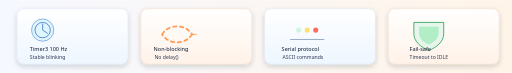
t = 0.00 s
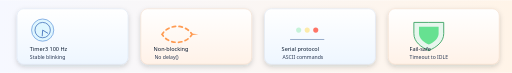
t = 1.35 s
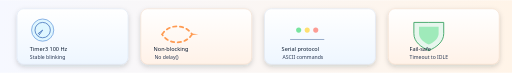
t = 2.40 s
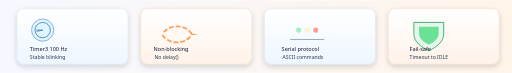
t = 3.00 s
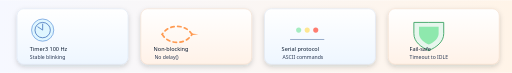
t = 4.00 s
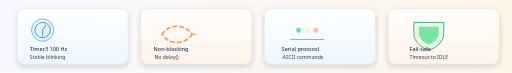
t = 6.00 s

The animated SVG that drew these frames (rendered in a browser with its animation timeline set to each time). Animation: 8 SMIL elements (animate=6,animateTransform=2); one cycle of 8.00 s, repeats indefinitely.

<?xml version="1.0" encoding="UTF-8"?>
<svg width="1200" height="170" viewBox="0 0 1200 170" xmlns="http://www.w3.org/2000/svg">
  <defs>
    <linearGradient id="bg" x1="0" y1="0" x2="1" y2="0">
      <stop offset="0" stop-color="#f6f8ff"/>
      <stop offset="1" stop-color="#fff4e8"/>
    </linearGradient>
    <linearGradient id="cardA" x1="0" y1="0" x2="0" y2="1">
      <stop offset="0" stop-color="#ffffff"/>
      <stop offset="1" stop-color="#eef6ff"/>
    </linearGradient>
    <linearGradient id="cardB" x1="0" y1="0" x2="0" y2="1">
      <stop offset="0" stop-color="#ffffff"/>
      <stop offset="1" stop-color="#fff2e8"/>
    </linearGradient>
    <filter id="softShadow" x="-20%" y="-20%" width="140%" height="140%">
      <feDropShadow dx="0" dy="5" stdDeviation="6" flood-color="#0b1b30" flood-opacity="0.18"/>
    </filter>
    <style>
      .label { font: 12px "Montserrat", "Segoe UI", Arial, sans-serif; fill: #2b3a55; }
      .title { font: 13px "Montserrat", "Segoe UI", Arial, sans-serif; fill: #0b1b30; }
    </style>
  </defs>

  <rect x="0" y="0" width="1200" height="170" fill="url(#bg)"/>

  <g filter="url(#softShadow)">
    <rect x="40" y="20" width="260" height="130" rx="16" fill="url(#cardA)" stroke="#d6e3f4"/>
    <rect x="330" y="20" width="260" height="130" rx="16" fill="url(#cardB)" stroke="#f1d4bf"/>
    <rect x="620" y="20" width="260" height="130" rx="16" fill="url(#cardA)" stroke="#d6e3f4"/>
    <rect x="910" y="20" width="260" height="130" rx="16" fill="url(#cardB)" stroke="#f1d4bf"/>
  </g>

  <g>
    <circle cx="100" cy="70" r="26" fill="#dff6ff" stroke="#7aa7e1" stroke-width="2"/>
    <circle cx="100" cy="70" r="18" fill="none" stroke="#4e7bc0" stroke-width="2"/>
    <line x1="100" y1="70" x2="100" y2="55" stroke="#4e7bc0" stroke-width="2">
      <animateTransform attributeName="transform" type="rotate" from="0 100 70" to="360 100 70" dur="4s" repeatCount="indefinite"/>
    </line>
    <line x1="100" y1="70" x2="112" y2="78" stroke="#4e7bc0" stroke-width="2">
      <animateTransform attributeName="transform" type="rotate" from="0 100 70" to="360 100 70" dur="8s" repeatCount="indefinite"/>
    </line>
    <text x="70" y="120" class="title">Timer3 100 Hz</text>
    <text x="70" y="138" class="label">Stable blinking</text>
  </g>

  <g>
    <path d="M 380 80 C 395 55, 435 55, 450 80" fill="none" stroke="#ff9b52" stroke-width="4" stroke-linecap="round" stroke-dasharray="8 8">
      <animate attributeName="stroke-dashoffset" values="0;32" dur="2.4s" repeatCount="indefinite"/>
    </path>
    <path d="M 450 80 C 435 105, 395 105, 380 80" fill="none" stroke="#ff9b52" stroke-width="4" stroke-linecap="round" stroke-dasharray="8 8">
      <animate attributeName="stroke-dashoffset" values="0;32" dur="2.4s" repeatCount="indefinite"/>
    </path>
    <polygon points="448,78 465,80 448,82" fill="#ff9b52"/>
    <text x="360" y="120" class="title">Non-blocking</text>
    <text x="362" y="138" class="label">No delay()</text>
  </g>

  <g>
    <circle cx="700" cy="70" r="6" fill="#35d96e">
      <animate attributeName="opacity" values="0.2;1;0.2" dur="1.4s" repeatCount="indefinite"/>
    </circle>
    <circle cx="720" cy="70" r="6" fill="#ffe070">
      <animate attributeName="opacity" values="0.2;1;0.2" dur="1.4s" repeatCount="indefinite" begin="0.3s"/>
    </circle>
    <circle cx="740" cy="70" r="6" fill="#ff6b5c">
      <animate attributeName="opacity" values="0.2;1;0.2" dur="1.4s" repeatCount="indefinite" begin="0.6s"/>
    </circle>
    <line x1="680" y1="92" x2="760" y2="92" stroke="#8aa0c2" stroke-width="2"/>
    <text x="660" y="120" class="title">Serial protocol</text>
    <text x="662" y="138" class="label">ASCII commands</text>
  </g>

  <g>
    <path d="M 1005 52 L 1040 52 L 1040 78 C 1040 98 1023 110 1005 118 C 987 110 970 98 970 78 L 970 52 Z" fill="#e7f6ed" stroke="#33a05d" stroke-width="2"/>
    <path d="M 1005 62 L 1028 62 L 1028 78 C 1028 90 1016 99 1005 104 C 994 99 982 90 982 78 L 982 62 Z" fill="#35d96e" opacity="0.6">
      <animate attributeName="opacity" values="0.3;0.85;0.3" dur="2.2s" repeatCount="indefinite"/>
    </path>
    <text x="960" y="120" class="title">Fail-safe</text>
    <text x="960" y="138" class="label">Timeout to IDLE</text>
  </g>
</svg>
